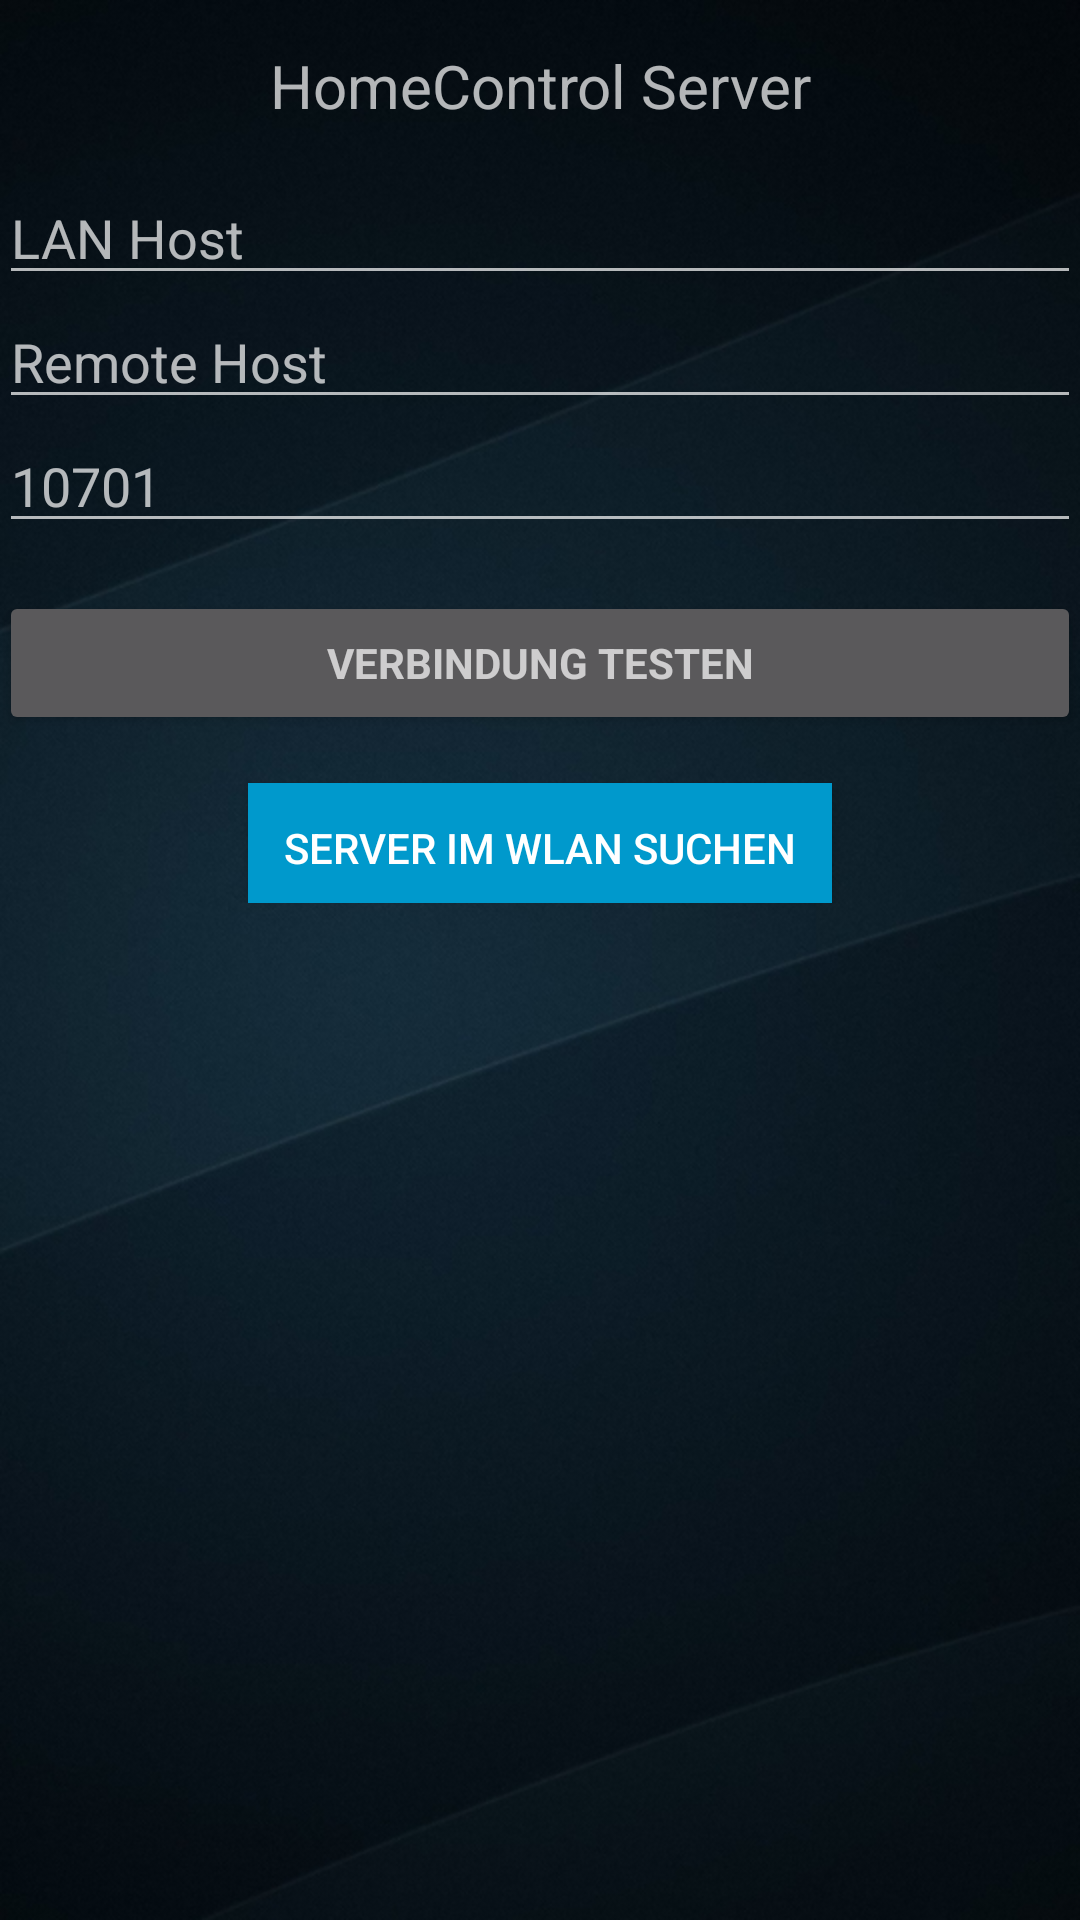

Here is an Android app screen rendered from its layout file. Give the layout XML and the strings, colors and styles it references.
<!-- AndroidManifest.xml: application theme AppTheme -->
<!-- res/layout/activity_setting_server.xml -->
<LinearLayout xmlns:android="http://schemas.android.com/apk/res/android"
    xmlns:tools="http://schemas.android.com/tools" android:layout_width="match_parent"
    android:layout_height="match_parent" android:gravity="center_horizontal"
    android:orientation="vertical" android:paddingBottom="@dimen/activity_vertical_margin"
    android:paddingLeft="@dimen/activity_horizontal_margin"
    android:paddingRight="@dimen/activity_horizontal_margin"
    android:paddingTop="@dimen/activity_vertical_margin"
    tools:context="de.maurice144.homecontrol.FrontEnd.Activity.LoginActivity"
    style="@style/HomeScreen">

    <RelativeLayout
        android:id="@+id/server_settings_progress_layout"
        android:layout_width="wrap_content"
        android:layout_height="fill_parent"
        android:orientation="horizontal"
        android:visibility="gone">

        <ProgressBar android:id="@+id/server_settings_progress"
            style="?android:attr/progressBarStyleLarge"
            android:layout_width="150dp"
            android:layout_height="150dp"
            android:layout_centerVertical="true"
            android:layout_centerHorizontal="true"
            android:visibility="visible" />

        <TextView
            android:id="@+id/server_settings_progress_text"
            android:layout_width="wrap_content"
            android:layout_height="wrap_content"
            android:textSize="60sp"
            android:text="10"
            android:layout_alignLeft="@id/server_settings_progress"
            android:layout_alignRight="@id/server_settings_progress"
            android:layout_alignTop="@id/server_settings_progress"
            android:layout_alignBottom="@id/server_settings_progress"
            android:layout_marginLeft="-30dp"
            android:layout_marginRight="-30dp"
            android:layout_marginTop="-30dp"
            android:layout_marginBottom="-30dp"
            android:gravity="center"
            />

        <TextView
            android:layout_width="wrap_content"
            android:layout_height="wrap_content"
            android:layout_below="@id/server_settings_progress_text"
            android:layout_marginTop="40dp"
            android:gravity="center_horizontal"
            android:textSize="20sp"
            android:text="   Suche Server..."/>

    </RelativeLayout>


    <ScrollView android:id="@+id/server_settings_form" android:layout_width="match_parent"
        android:layout_height="match_parent" android:visibility="visible">

        <LinearLayout android:id="@+id/server_settings_layout" android:layout_width="match_parent"
            android:layout_height="wrap_content" android:orientation="vertical">

            <TextView
                android:layout_width="fill_parent"
                android:layout_height="wrap_content"
                android:text="HomeControl Server"
                android:padding="15dp"
                android:gravity="center_horizontal"
                android:textSize="20sp"/>

            <EditText android:id="@+id/server_hostname_local" android:layout_width="match_parent"
                android:layout_height="wrap_content" android:hint="@string/settings_server_hint_hostlocal"
                android:inputType="textUri" android:maxLines="1"
                android:singleLine="true" />

            <EditText android:id="@+id/server_hostname_remote" android:layout_width="match_parent"
                android:layout_height="wrap_content" android:hint="@string/settings_server_hint_hostremote"
                android:inputType="textUri" android:maxLines="1"
                android:singleLine="true" />

            <EditText android:id="@+id/server_port" android:layout_width="match_parent"
                android:layout_height="wrap_content" android:hint="@string/settings_server_hint_port"
                android:inputType="number"
                android:maxLines="1" android:singleLine="true" />

            <Button android:id="@+id/settings_server_connect" style="?android:textAppearanceSmall"
                android:layout_width="match_parent" android:layout_height="wrap_content"
                android:layout_marginTop="16dp" android:text="@string/settings_server_submit"
                android:textStyle="bold" />

            <Button android:id="@+id/settings_server_search" style=""
                android:layout_width="wrap_content" android:layout_height="40dp"
                android:layout_marginTop="16dp" android:text="@string/settings_server_searchServer"
                android:background="@android:color/holo_blue_dark"
                android:layout_gravity="center_horizontal"
                android:padding="12dp"

                android:textStyle="normal" />

        </LinearLayout>
    </ScrollView>

</LinearLayout>
<!-- resources referenced by this layout -->
<resources>
  <string name="settings_server_hint_hostlocal">LAN Host</string>
  <string name="settings_server_hint_hostremote">Remote Host</string>
  <string name="settings_server_hint_port">10701</string>
  <string name="settings_server_searchServer">Server im WLAN suchen</string>
  <string name="settings_server_submit">Verbindung testen</string>
  <style name="HomeScreen" parent="AppTheme">
          <item name="android:background">@drawable/startbackground</item>
      </style>
  <style name="AppTheme" parent="Theme.AppCompat">
          
          <item name="android:homeAsUpIndicator">@drawable/startscreen_settings</item>
      </style>
  <!-- drawable startbackground: png bitmap (drawable, 392996 bytes) -->
  <!-- drawable startscreen_settings: png bitmap (drawable, 39809 bytes) -->
</resources>
